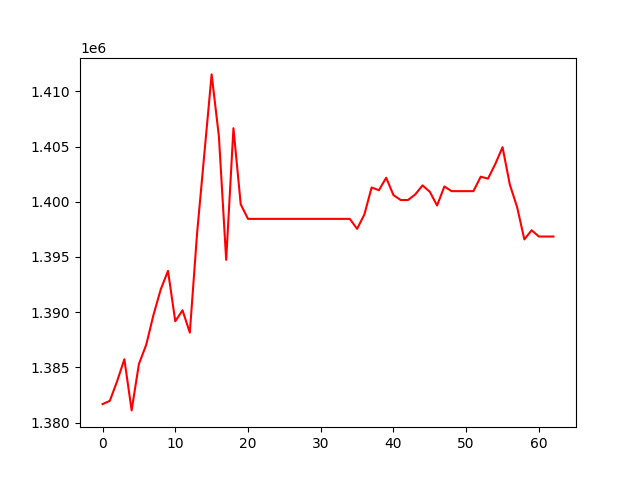

Values plotted in this chart, from the file beside it:
, 0
0, 1381676
1, 1381973
2, 1383740
3, 1385739
4, 1381108
5, 1385309
6, 1387035
7, 1389744
8, 1392055
9, 1393745
10, 1389178
11, 1390171
12, 1388148
13, 1397147
14, 1404360
15, 1411530
16, 1405909
17, 1394738
18, 1406659
19, 1399764
20, 1398449
21, 1398449
22, 1398449
23, 1398449
24, 1398449
25, 1398449
26, 1398449
27, 1398449
28, 1398449
29, 1398449
30, 1398449
31, 1398449
32, 1398449
33, 1398449
34, 1398449
35, 1397546
36, 1398846
37, 1401290
38, 1401043
39, 1402173
40, 1400603
41, 1400156
42, 1400156
43, 1400663
44, 1401481
45, 1400905
46, 1399660
47, 1401382
48, 1400960
49, 1400960
50, 1400960
51, 1400960
52, 1402268
53, 1402093
54, 1403413
55, 1404939
56, 1401556
57, 1399520
58, 1396590
59, 1397418
... 3 more rows
